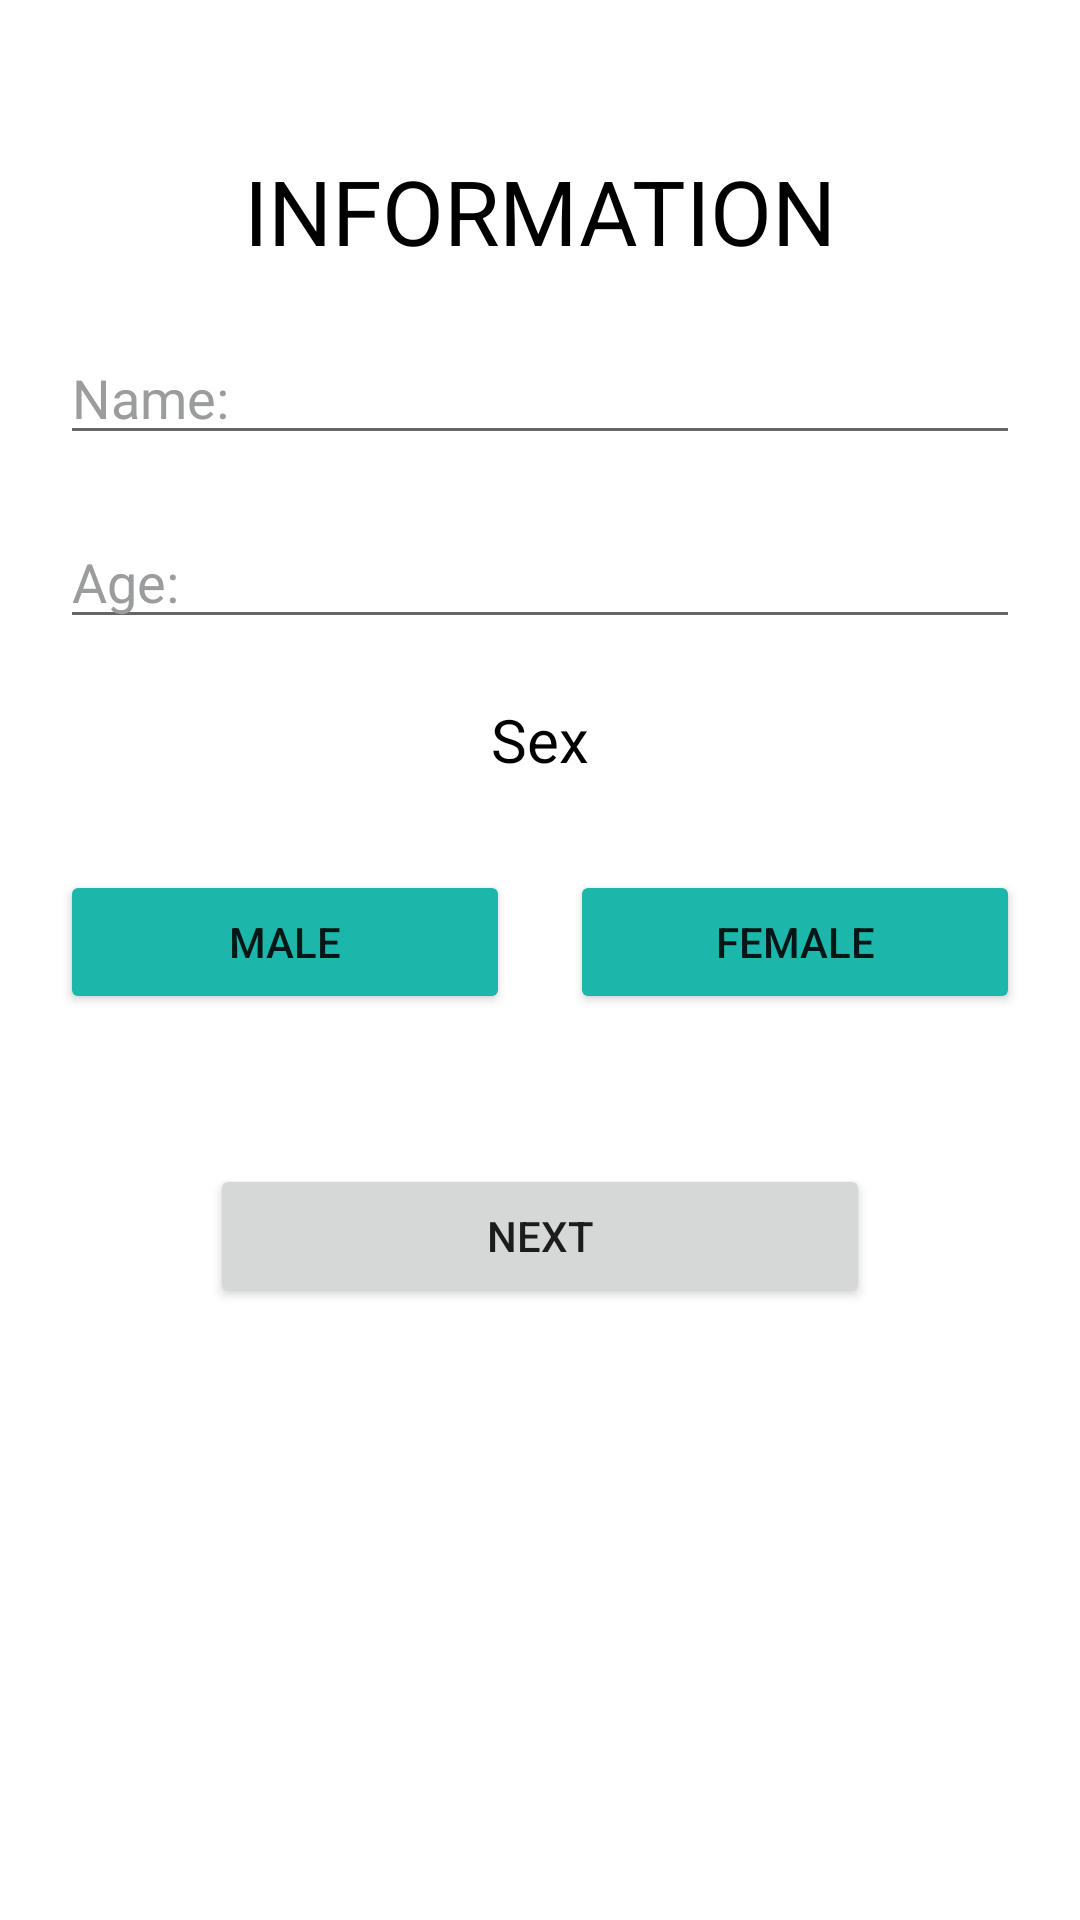

Android layout source for this screen:
<!-- AndroidManifest.xml: application theme Theme.Demo2 -->
<!-- res/layout/activity_input.xml -->
<?xml version="1.0" encoding="utf-8"?>
<LinearLayout xmlns:android="http://schemas.android.com/apk/res/android"
    android:layout_width="match_parent"
    android:layout_height="match_parent"
    android:orientation="vertical"
    android:paddingHorizontal="20dp">


    <TextView
        android:layout_width="match_parent"
        android:layout_height="wrap_content"
        android:layout_marginTop="50dp"
        android:gravity="center"
        android:text="INFORMATION"
        android:textColor="@color/black"
        android:textSize="30sp" />

    <EditText
        android:id="@+id/edtName"
        android:layout_width="match_parent"
        android:layout_height="wrap_content"
        android:layout_marginTop="20dp"
        android:hint="Name: "
        android:inputType="text"
        android:textColor="@color/black"
        android:textColorHint="@color/grey" />

    <EditText
        android:id="@+id/edtAge"
        android:layout_width="match_parent"
        android:layout_height="wrap_content"
        android:layout_marginTop="20dp"
        android:hint="Age: "
        android:inputType="number"
        android:textColor="@color/black"
        android:textColorHint="@color/grey" />

    <TextView
        android:layout_width="match_parent"
        android:layout_height="wrap_content"
        android:layout_marginTop="20dp"
        android:gravity="center"
        android:text="Sex"
        android:textColor="@color/black"
        android:textSize="20sp" />

    <TableRow
        android:layout_width="match_parent"
        android:layout_height="wrap_content"
        android:layout_marginTop="30dp">

        <Button
            android:id="@+id/tvMale"
            android:layout_width="0dp"
            android:layout_height="wrap_content"
            android:layout_weight="1"
            android:backgroundTint="@color/green"
            android:tag="Male"
            android:text="Male" />

        <Button
            android:id="@+id/tvFemale"
            android:layout_width="0dp"
            android:layout_height="wrap_content"
            android:layout_marginStart="20dp"
            android:layout_weight="1"
            android:backgroundTint="@color/green"
            android:tag="Female"
            android:text="Female" />


    </TableRow>

    <Button
        android:id="@+id/btNext"
        android:layout_width="match_parent"
        android:layout_height="wrap_content"
        android:layout_marginHorizontal="50dp"
        android:layout_marginTop="50dp"
        android:text="next" />


</LinearLayout>
<!-- resources referenced by this layout -->
<resources>
  <color name="black">#ff000000</color>
  <color name="green">#ff1bb7aa</color>
  <color name="grey">#9B9C9E</color>
  <style name="Theme.Demo2" parent="Theme.MaterialComponents.DayNight.DarkActionBar">
          
          <item name="colorPrimary">@color/purple_500</item>
          <item name="colorPrimaryVariant">@color/purple_700</item>
          <item name="colorOnPrimary">@color/white</item>
          
          <item name="colorSecondary">@color/teal_200</item>
          <item name="colorSecondaryVariant">@color/teal_700</item>
          <item name="colorOnSecondary">@color/black</item>
          
          <item name="android:statusBarColor">?attr/colorPrimaryVariant</item>
          
      </style>
  <color name="purple_500">#FF6200EE</color>
  <color name="purple_700">#FF3700B3</color>
  <color name="white">#ffffffff</color>
  <color name="teal_200">#FF03DAC5</color>
  <color name="teal_700">#FF018786</color>
</resources>
